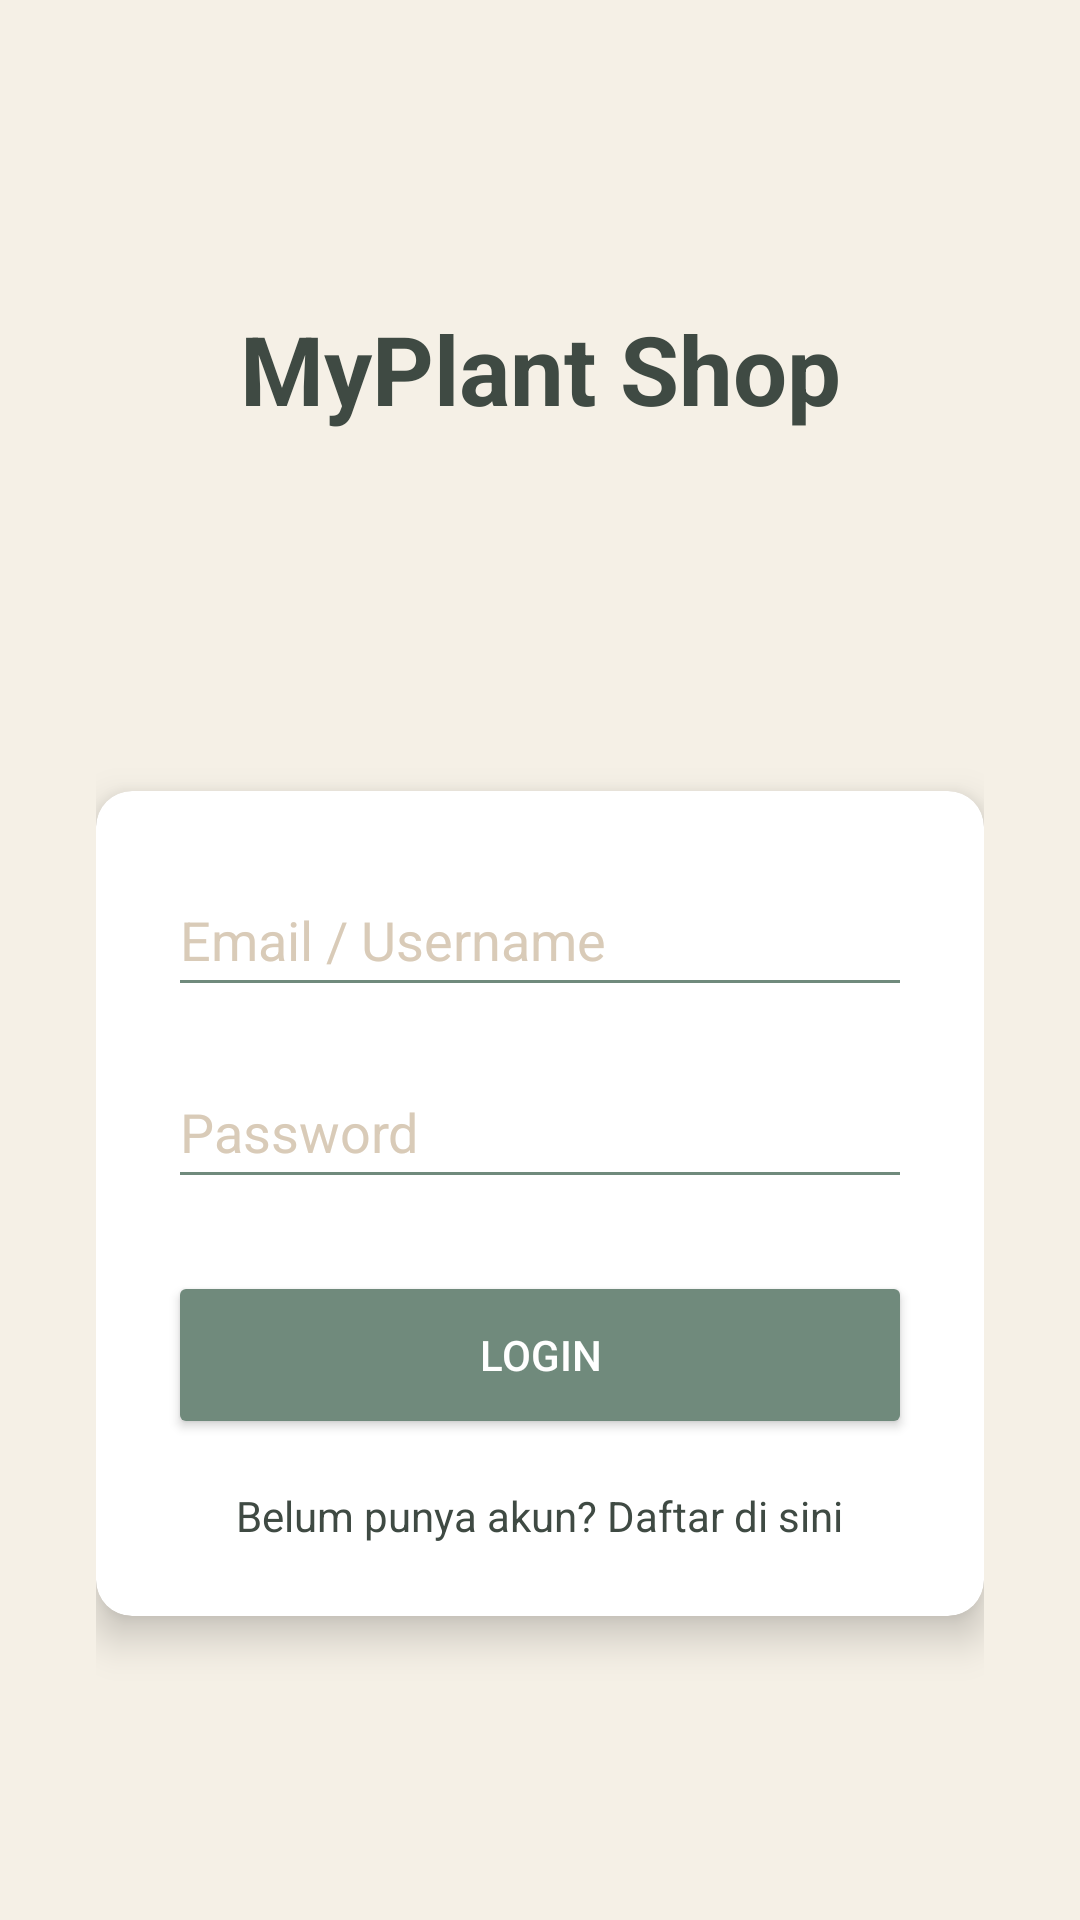

This screen was rendered from an Android layout file. Write that file and the resources it references.
<!-- AndroidManifest.xml: application theme Theme.MyPlantShop -->
<!-- res/layout/activity_auth.xml -->
<?xml version="1.0" encoding="utf-8"?>
<androidx.constraintlayout.widget.ConstraintLayout xmlns:android="http://schemas.android.com/apk/res/android"
    xmlns:app="http://schemas.android.com/apk/res-auto"
    xmlns:tools="http://schemas.android.com/tools"
    android:layout_width="match_parent"
    android:layout_height="match_parent"
    android:background="@color/background_beige"
    android:padding="32dp"
    tools:context="lat.pam.plantshop.AuthActivity"> <TextView
    android:id="@+id/app_title"
    android:layout_width="wrap_content"
    android:layout_height="wrap_content"
    android:text="@string/app_name"
    android:textColor="@color/text_dark"
    android:textSize="32sp"
    android:textStyle="bold"
    app:layout_constraintStart_toStartOf="parent"
    app:layout_constraintTop_toTopOf="parent"
    app:layout_constraintVertical_bias="0.2"
    app:layout_constraintEnd_toEndOf="parent"
    app:layout_constraintBottom_toTopOf="@id/login_card" />

    <androidx.cardview.widget.CardView
        android:id="@+id/login_card"
        android:layout_width="match_parent"
        android:layout_height="wrap_content"
        app:cardCornerRadius="12dp"
        app:cardElevation="8dp"
        android:backgroundTint="@color/white"
        android:layout_marginTop="50dp"
        app:layout_constraintTop_toBottomOf="@id/app_title"
        app:layout_constraintStart_toStartOf="parent"
        app:layout_constraintEnd_toEndOf="parent"
        app:layout_constraintBottom_toBottomOf="parent"
        app:layout_constraintVertical_bias="0.4">

        <LinearLayout
            android:layout_width="match_parent"
            android:layout_height="wrap_content"
            android:orientation="vertical"
            android:padding="24dp">

            <EditText
                android:id="@+id/edit_text_username"
                android:layout_width="match_parent"
                android:layout_height="wrap_content"
                android:hint="@string/email_username_hint"
                android:inputType="textEmailAddress"
                android:autofillHints="email"
                android:textColorHint="@color/secondary_khaki"
                android:textColor="@color/text_dark"
                android:layout_marginBottom="16dp"
                android:minHeight="48dp"
                android:backgroundTint="@color/primary_green"/>

            <EditText
                android:id="@+id/edit_text_password"
                android:layout_width="match_parent"
                android:layout_height="wrap_content"
                android:hint="@string/password_hint"
                android:inputType="textPassword"
                android:autofillHints="password"
                android:textColorHint="@color/secondary_khaki"
                android:textColor="@color/text_dark"
                android:layout_marginBottom="24dp"
                android:minHeight="48dp"
                android:backgroundTint="@color/primary_green"/>

            <Button
                android:id="@+id/button_login"
                android:layout_width="match_parent"
                android:layout_height="wrap_content"
                android:text="@string/login_button_text"
                android:backgroundTint="@color/primary_green"
                android:textColor="@color/white"
                android:minHeight="56dp"
                android:onClick="openHomeActivity"/>

            <TextView
                android:id="@+id/text_register_link"
                android:layout_width="wrap_content"
                android:layout_height="wrap_content"
                android:text="@string/register_link_text"
                android:textColor="@color/text_dark"
                android:layout_gravity="center_horizontal"
                android:layout_marginTop="16dp"
                android:clickable="true"
                android:focusable="true"
                android:onClick="openRegisterActivity"/>

        </LinearLayout>
    </androidx.cardview.widget.CardView>

</androidx.constraintlayout.widget.ConstraintLayout>
<!-- resources referenced by this layout -->
<resources>
  <color name="background_beige">#F5F0E6</color>
  <color name="primary_green">#708A7C</color>
  <color name="secondary_khaki">#D9CBB8</color>
  <color name="text_dark">#3F4A43</color>
  <color name="white">#FFFFFFFF</color>
  <string name="app_name">MyPlant Shop</string>
  <string name="email_username_hint">Email / Username</string>
  <string name="login_button_text">Login</string>
  <string name="password_hint">Password</string>
  <string name="register_link_text">Belum punya akun? Daftar di sini</string>
  <style name="Theme.MyPlantShop" parent="Theme.AppCompat.Light.NoActionBar">
          <item name="colorPrimary">@color/primary_green</item>
          <item name="colorPrimaryVariant">@color/text_dark</item>
          <item name="colorOnPrimary">@color/white</item>
          <item name="colorSecondary">@color/secondary_khaki</item>
          <item name="colorOnSecondary">@color/text_dark</item>
  
          <item name="android:statusBarColor">@color/background_beige</item>
          <item name="android:windowLightStatusBar">true</item>
          <item name="android:colorBackground">@color/background_beige</item>
      </style>
</resources>
